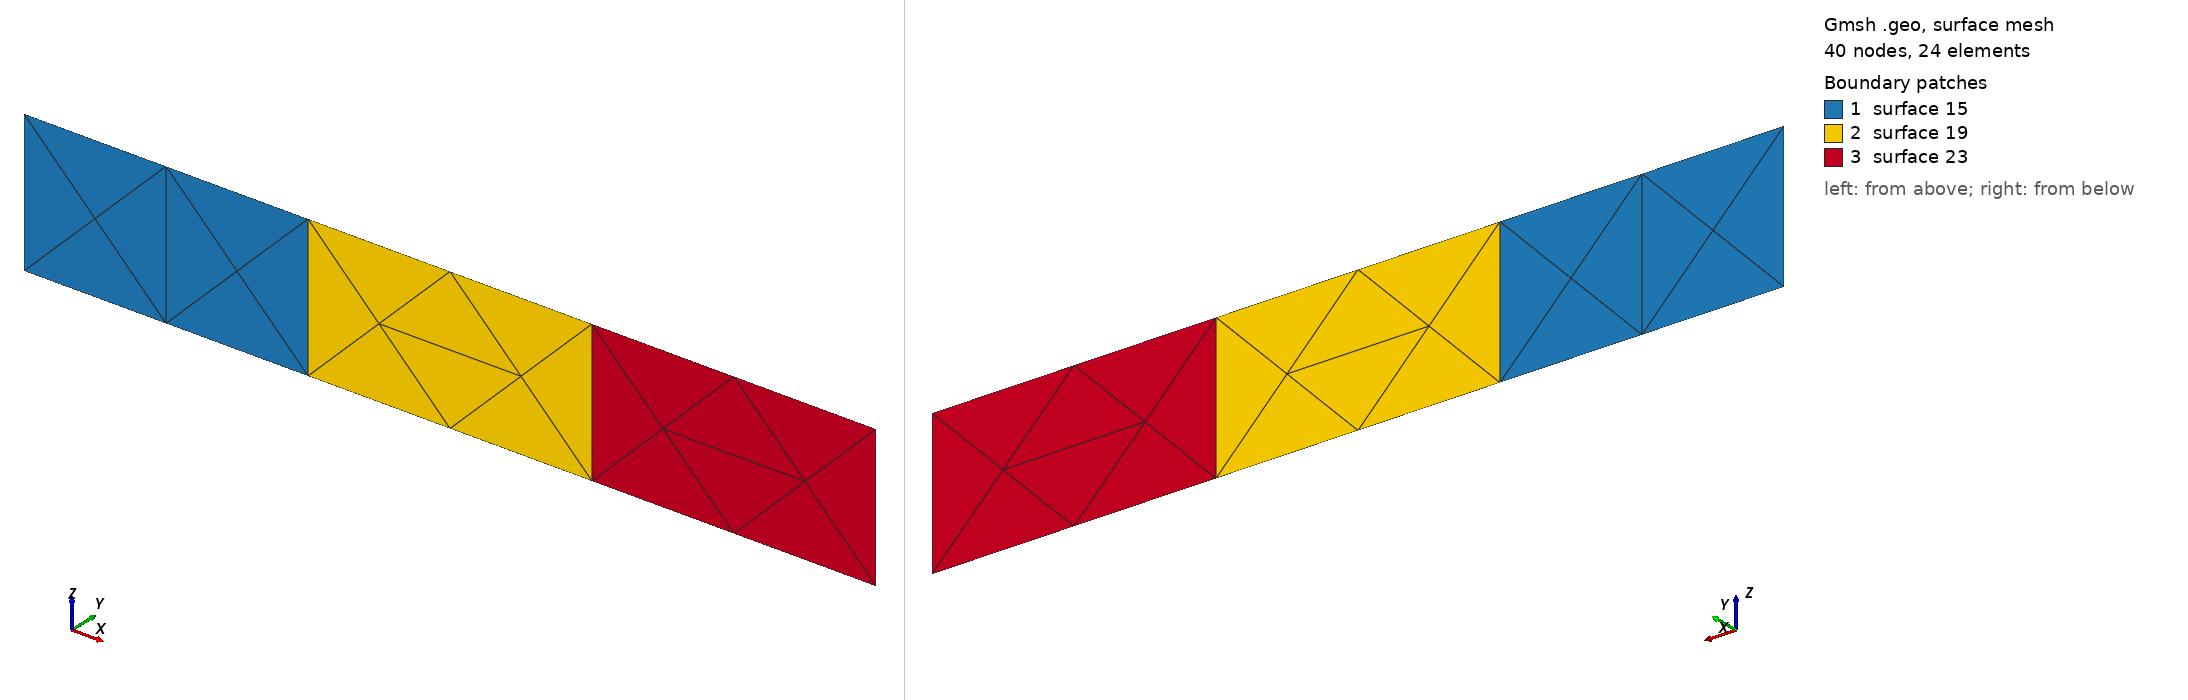

Gmsh geometry script, surface-meshed: 40 nodes, 24 surface elements. Boundary patches (legend numbers): 1 surface 15, 2 surface 19, 3 surface 23. Left view from above one corner, right view from below the opposite corner. The script declares no physical surfaces, so the legend lists its geometric surfaces. The drawing asked Gmsh for element sizes between 1% and 20% of the model's largest extent; the script's own settings can give other sizes.

=== mesh2.geo (drawn) ===
lc=10;
Point(1) = {0, 0, 0, lc};
Point(2) = {2.0, 0.0, 0, lc};
Point(3) = {4.0, 0.0, 0, lc};
Point(4) = {1.0, Sqrt(3), 0.5, lc};
Point(5) = {3.0, Sqrt(3), 0.5, lc};
Point(6) = {6.0, 0.0, 0, lc};
Point(7) = {5.0, Sqrt(3), 0.5, lc};
Line(1) = {1, 2};
Line(2) = {2, 3};
Line(3) = {3, 5};
Line(4) = {2, 5};
Line(5) = {4, 5};
Line(6) = {4, 2};
Line(7) = {1, 4};
Line(8) = {3, 6};
Line(9) = {6, 7};
Line(10) = {3, 7};
Line(11) = {7, 5};
Extrude {0, 0, 1} {
  Line{1, 2, 8};
}
Line(24) = {8, 4};
Line(25) = {9, 5};
Line(26) = {11, 7};
Line(27) = {13, 7};
Line(28) = {3, 13};
Line(29) = {9, 3};
Line(30) = {5, 11};
Line(31) = {4, 9};
Line(32) = {1, 9};
